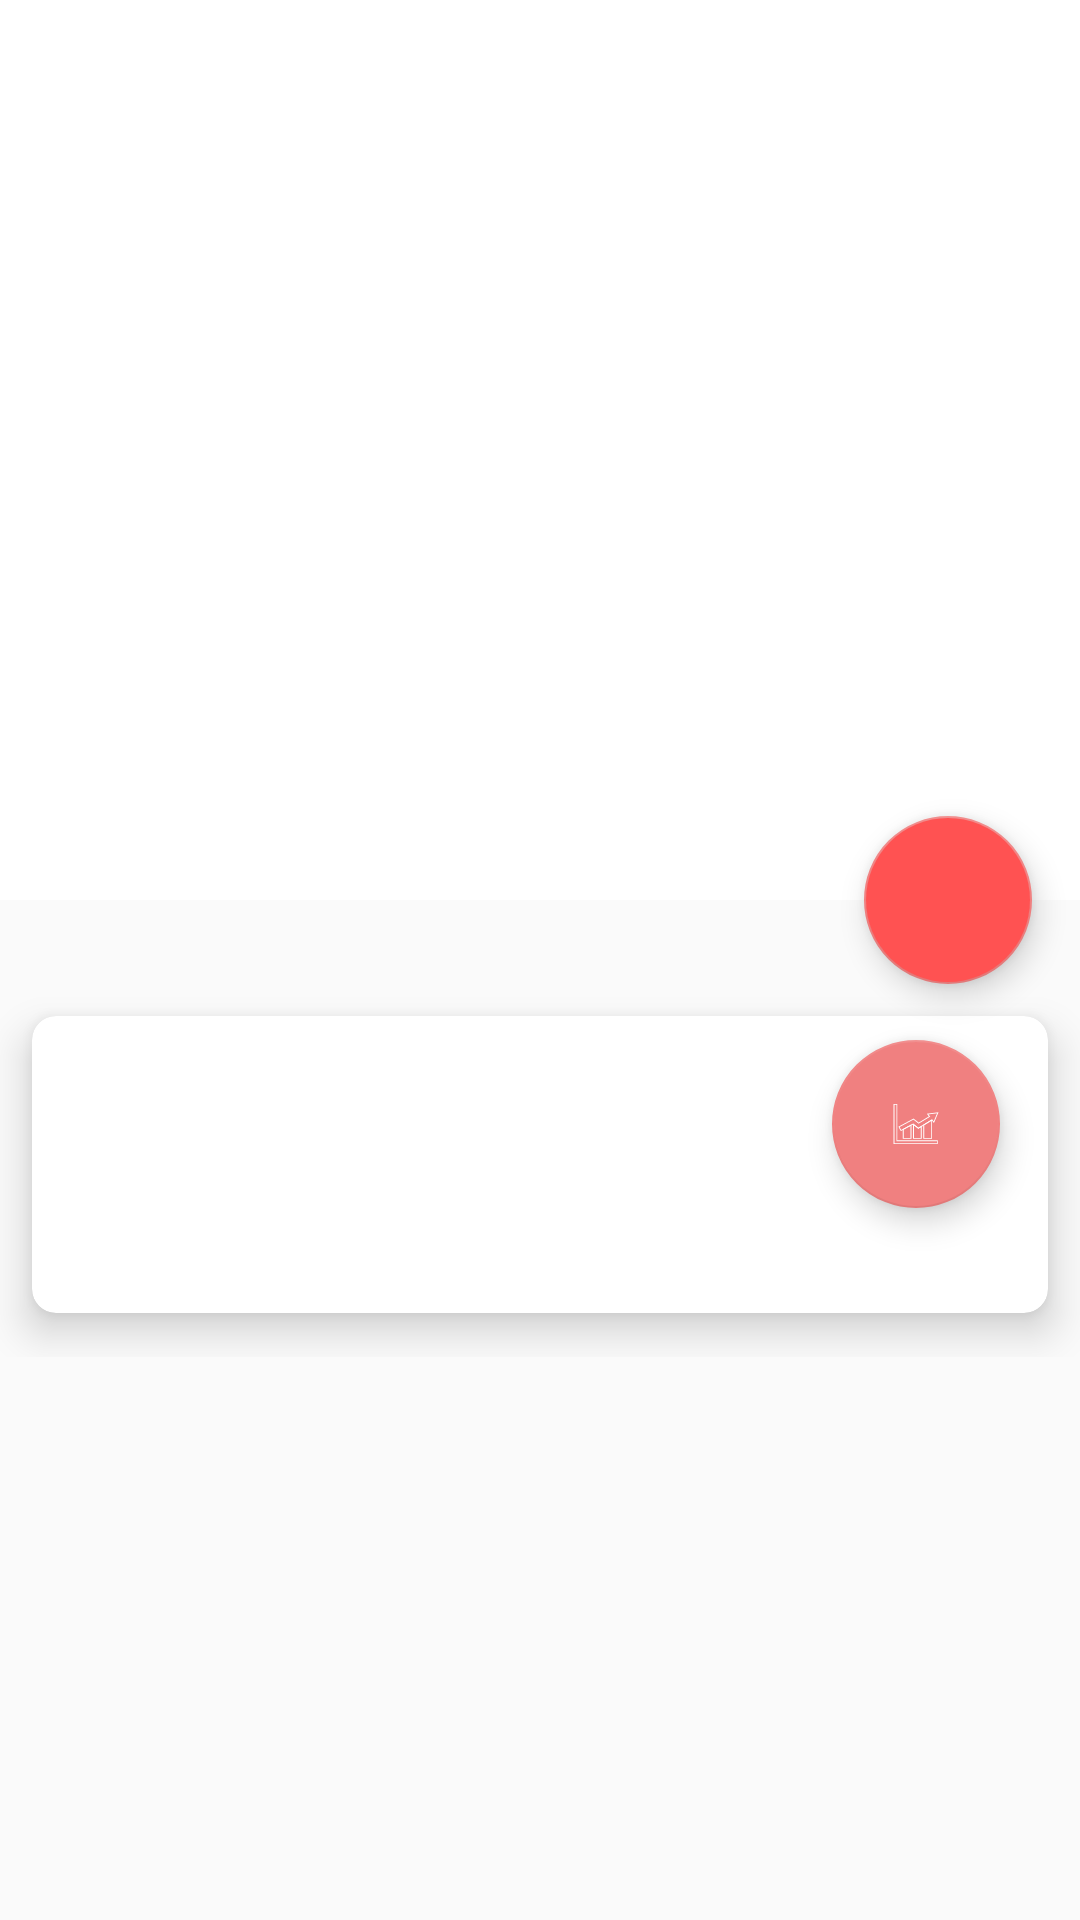

Here is an Android app screen rendered from its layout file. Give the layout XML and the strings, colors and styles it references.
<!-- AndroidManifest.xml: application theme FwTheme -->
<!-- res/layout/fragment_breed_details.xml -->
<android.support.design.widget.CoordinatorLayout xmlns:android="http://schemas.android.com/apk/res/android"
    xmlns:app="http://schemas.android.com/apk/res-auto"
    xmlns:tools="http://schemas.android.com/tools"
    android:layout_width="match_parent"
    android:layout_height="match_parent"
    android:background="?android:windowBackground">

    <android.support.design.widget.AppBarLayout
        android:id="@+id/app_bar_layout"
        android:layout_width="match_parent"
        android:layout_height="wrap_content"
        android:theme="@style/ThemeOverlay.AppCompat.Dark.ActionBar">

        <android.support.design.widget.CollapsingToolbarLayout
            android:id="@+id/collapsing_toolbar"
            android:layout_width="match_parent"
            android:layout_height="match_parent"
            app:contentScrim="@color/colorPrimaryDark"
            app:expandedTitleMarginEnd="64dp"
            app:expandedTitleMarginStart="48dp"
            app:title="@string/breed_details_title"
            app:collapsedTitleTextAppearance="@color/black"
            app:layout_scrollFlags="scroll|exitUntilCollapsed">

            <ImageView
                android:id="@+id/image"
                android:layout_width="match_parent"
                android:layout_height="300dp"
                android:scaleType="centerCrop"
                android:transitionName="breeds"
                app:layout_collapseMode="parallax"
                tools:background="@color/colorAccent"
                android:contentDescription="@string/breed_details_title" />

            <android.support.v7.widget.Toolbar
                android:id="@+id/toolbar"
                android:layout_width="match_parent"
                android:layout_height="?attr/actionBarSize"
                android:theme="@style/ThemeOverlay.AppCompat.Dark.ActionBar"
                app:layout_collapseMode="pin"
                app:popupTheme="@style/ThemeOverlay.AppCompat.Light" />

        </android.support.design.widget.CollapsingToolbarLayout>

    </android.support.design.widget.AppBarLayout>

    <android.support.v4.widget.NestedScrollView
        android:id="@+id/scroll"
        android:layout_width="match_parent"
        android:layout_height="match_parent"
        android:clipToPadding="false"
        app:layout_behavior="@string/appbar_scrolling_view_behavior">

        <FrameLayout
            android:layout_width="match_parent"
            android:layout_height="wrap_content">

            <android.support.v7.widget.CardView
                android:layout_width="match_parent"
                android:layout_height="wrap_content"
                android:layout_marginTop="24dp"
                app:cardElevation="@dimen/default_padding"
                app:cardCornerRadius="@dimen/default_padding"
                app:cardUseCompatPadding="true">

                <RelativeLayout
                    android:layout_width="match_parent"
                    android:layout_height="wrap_content">

                    <android.support.design.widget.FloatingActionButton
                        android:id="@+id/stats"
                        android:layout_width="wrap_content"
                        android:layout_height="wrap_content"
                        android:layout_alignParentEnd="true"
                        android:layout_marginTop="@dimen/default_padding"
                        android:layout_marginEnd="@dimen/activity_vertical_margin"
                        android:backgroundTint="@color/colorAccent"
                        android:elevation="6dp"
                        android:src="@drawable/ic_stats" />

                    <TextView
                        android:id="@+id/title"
                        android:layout_width="match_parent"
                        android:layout_height="wrap_content"
                        android:textColor="@color/black"
                        android:textStyle="bold"
                        android:textSize="@dimen/title"
                        android:layout_marginLeft="@dimen/activity_horizontal_margin"
                        android:layout_marginTop="@dimen/activity_horizontal_margin"
                        android:layout_marginRight="@dimen/activity_horizontal_margin"
                        tools:text="@string/title"/>

                    <TextView
                        android:id="@+id/description"
                        android:layout_below="@id/title"
                        android:layout_width="match_parent"
                        android:layout_height="wrap_content"
                        android:layout_margin="@dimen/activity_horizontal_margin"
                        android:textColor="@color/black"
                        android:textSize="@dimen/description"
                        android:textStyle="normal"
                        tools:text="@string/title_search" />


                </RelativeLayout>

            </android.support.v7.widget.CardView>

        </FrameLayout>

    </android.support.v4.widget.NestedScrollView>

    <android.support.design.widget.FloatingActionButton
        android:id="@+id/add_as_favourite"
        android:layout_width="wrap_content"
        android:layout_height="wrap_content"
        android:layout_margin="@dimen/activity_horizontal_margin"
        android:elevation="6dp"
        tools:src="@drawable/ic_heart_white"
        android:backgroundTint="@color/splash_fill_color"
        app:layout_anchor="@id/app_bar_layout"
        app:layout_anchorGravity="bottom|right|end"
        app:pressedTranslationZ="12dp" />

</android.support.design.widget.CoordinatorLayout>
<!-- resources referenced by this layout -->
<resources>
  <color name="black">#000000</color>
  <color name="colorAccent">#F08080</color>
  <color name="colorPrimaryDark">#BFFFCF</color>
  <color name="splash_fill_color">#FF5252</color>
  <dimen name="activity_horizontal_margin">16dp</dimen>
  <dimen name="activity_vertical_margin">16dp</dimen>
  <dimen name="default_padding">8dp</dimen>
  <dimen name="description">16sp</dimen>
  <dimen name="title">22sp</dimen>
  <!-- drawable ic_heart_white (drawable) -->
  <vector android:autoMirrored="true" android:height="24dp"
      android:viewportHeight="24.0" android:viewportWidth="24.0"
      android:width="24dp" xmlns:android="http://schemas.android.com/apk/res/android">
      <path android:fillColor="@color/white" android:pathData="M12,21.35l-1.45,-1.32C5.4,15.36 2,12.28 2,8.5 2,5.42 4.42,3 7.5,3c1.74,0 3.41,0.81 4.5,2.09C13.09,3.81 14.76,3 16.5,3 19.58,3 22,5.42 22,8.5c0,3.78 -3.4,6.86 -8.55,11.54L12,21.35z"/>
  </vector>
  <!-- drawable ic_stats (drawable) -->
  <vector android:height="24dp" android:viewportHeight="512"
      android:viewportWidth="512" android:width="24dp" xmlns:android="http://schemas.android.com/apk/res/android">
      <path android:fillColor="#FFFFFF" android:pathData="M223.8,361.3H162V292l61.8,-33.2V361.3zM168.2,355h49.3v-85.8l-49.3,26.5V355z"/>
      <path android:fillColor="#FFFFFF" android:pathData="M296.9,361.3h-61.8V253l37.6,29.4l24.2,-14.7V361.3zM241.3,355h49.3v-76.2L272.2,290l-30.9,-24.2V355z"/>
      <path android:fillColor="#FFFFFF" android:pathData="M369.9,361.3h-61.8V260.8l61.8,-37.7V361.3zM314.4,355h49.3V234.3l-49.3,30.1V355z"/>
      <path android:fillColor="#FFFFFF" android:pathData="M147.9,306.8l-17,-31.7l107.6,-57.8l36.7,28.7l72.4,-44.1l-14.5,-19.1l82.9,-10.3l-32.5,76.9l-14.1,-18.7l-96.7,59l-37.8,-29.6L147.9,306.8zM139.3,277.7l11.1,20.7l85,-45.7l37.6,29.5l97.9,-59.7l11,14.5l24.1,-57l-61.4,7.7l12.1,16l-82,50l-36.9,-28.9L139.3,277.7z"/>
      <path android:fillColor="#FFFFFF" android:pathData="M411,399H96V113h27.2v258.7H411V399zM102.2,392.7h302.5V378H117V119.3h-14.7V392.7z"/>
  </vector>
  <string name="breed_details_title">Breed\'s info</string>
  <string name="title">Title</string>
  <string name="title_search">Search</string>
  <style name="FwTheme" parent="BaseTheme" />
  <color name="white">#FFFFFF</color>
  <style name="BaseTheme" parent="Theme.AppCompat.Light.NoActionBar">
  
          <item name="colorPrimary">@color/colorPrimary</item>
          <item name="colorPrimaryDark">@color/colorPrimaryDark</item>
          <item name="colorAccent">@color/colorAccent</item>
  
          <item name="android:navigationBarColor">@color/navigationBarColor</item>
          <item name="android:windowLightNavigationBar">true</item>
  
          <item name="android:textColorPrimary">@color/textColorPrimary</item>
          <item name="android:textColorSecondary">@color/textColorSecondary</item>
  
          <item name="android:windowContentTransitions">true</item>
          <item name="android:windowActionBar">false</item>
          <item name="actionOverflowButtonStyle">@style/OverFlow</item>
      </style>
  <color name="colorPrimary">@color/white</color>
  <color name="navigationBarColor">@color/white</color>
  <color name="textColorPrimary">#BDBDBD</color>
  <color name="textColorSecondary">#757575</color>
  <style name="OverFlow" parent="@style/Widget.AppCompat.Light.ActionButton.Overflow">
          <item name="android:src">@drawable/ic_action_end_of_world</item>
      </style>
  <!-- drawable ic_action_end_of_world: png bitmap (drawable-hdpi, 1449 bytes) -->
</resources>
